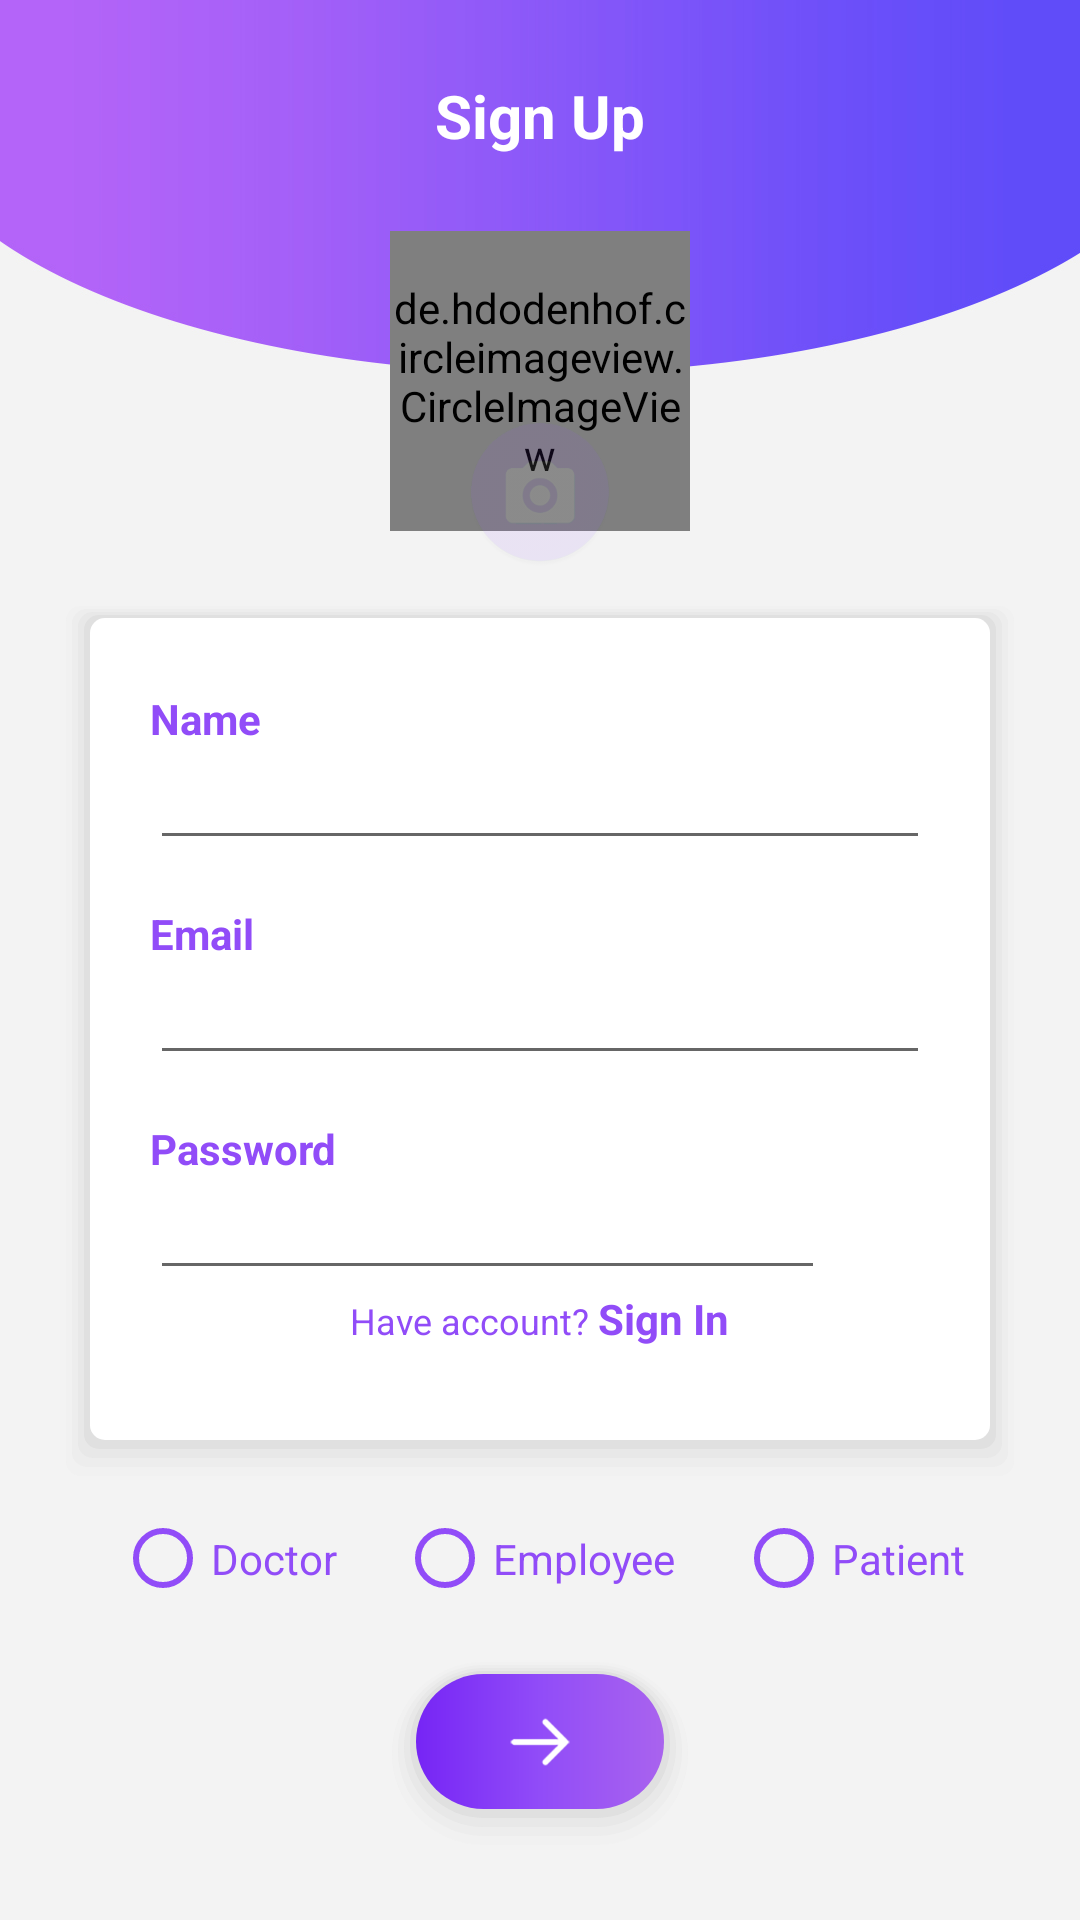

Here is an Android app screen rendered from its layout file. Give the layout XML and the strings, colors and styles it references.
<!-- AndroidManifest.xml: application theme AppTheme -->
<!-- res/layout/activity_signup.xml -->
<?xml version="1.0" encoding="utf-8"?>
<FrameLayout xmlns:android="http://schemas.android.com/apk/res/android"
    xmlns:app="http://schemas.android.com/apk/res-auto"
    xmlns:tools="http://schemas.android.com/tools"
    android:layout_width="match_parent"
    android:layout_height="match_parent"
    android:background="@drawable/bg_profile"
    android:id="@+id/activity"
    tools:context=".main.SignupActivity">

    <LinearLayout
        android:layout_width="match_parent"
        android:layout_height="match_parent"
        android:orientation="vertical">

        <TextView
            android:layout_width="match_parent"
            android:layout_height="wrap_content"
            android:text="@string/signup"
            android:gravity="center"
            android:textColor="@color/white"
            android:textStyle="bold"
            android:padding="25dp"
            android:textSize="20sp"/>

        <FrameLayout
            android:id="@+id/pictureFrame"
            android:layout_width="wrap_content"
            android:layout_height="wrap_content"
            android:layout_gravity="center">
            <de.hdodenhof.circleimageview.CircleImageView
                android:id="@+id/picture"
                android:layout_width="100dp"
                android:layout_height="100dp"
                app:civ_border_width="2dp"
                app:civ_border_color="#fff"
                android:scaleType="centerCrop"
                android:src="@drawable/anonymous"/>
            <ImageView
                android:id="@+id/cameraButton"
                android:layout_width="50dp"
                android:layout_height="50dp"
                android:alpha="0.1"
                android:layout_marginTop="62dp"
                android:layout_gravity="center_horizontal|bottom"
                android:src="@drawable/cameraico"/>
        </FrameLayout>

    </LinearLayout>

    <LinearLayout
        android:layout_width="match_parent"
        android:layout_height="wrap_content"
        android:orientation="vertical"
        android:padding="20dp"
        android:layout_marginTop="180dp">

        <LinearLayout
            android:layout_width="match_parent"
            android:layout_height="wrap_content"
            android:background="@drawable/white_rect_shadow"
            android:orientation="vertical"
            android:padding="30dp">

            <TextView
                android:layout_width="match_parent"
                android:layout_height="wrap_content"
                android:textColor="@color/colorPrimary"
                android:textStyle="bold"
                android:text="@string/name"/>

            <EditText
                android:id="@+id/nameBox"
                android:layout_width="match_parent"
                android:layout_height="wrap_content"
                android:textColor="@color/colorPrimary"
                android:inputType="textCapWords"
                android:textSize="16sp"
                android:padding="8dp"/>

            <TextView
                android:layout_width="match_parent"
                android:layout_height="wrap_content"
                android:textColor="@color/colorPrimary"
                android:textStyle="bold"
                android:layout_marginTop="15dp"
                android:text="@string/email"/>

            <EditText
                android:id="@+id/emailBox"
                android:layout_width="match_parent"
                android:layout_height="wrap_content"
                android:textColor="@color/colorPrimary"
                android:inputType="textEmailAddress"
                android:textSize="16sp"
                android:padding="8dp"/>

            <TextView
                android:layout_width="match_parent"
                android:layout_height="wrap_content"
                android:textColor="@color/colorPrimary"
                android:textStyle="bold"
                android:layout_marginTop="15dp"
                android:text="@string/password"/>

            <LinearLayout
                android:layout_width="match_parent"
                android:layout_height="wrap_content"
                android:orientation="horizontal">

                <EditText
                    android:id="@+id/passwordBox"
                    android:layout_width="0px"
                    android:layout_weight="1"
                    android:layout_height="wrap_content"
                    android:textColor="@color/colorPrimary"
                    android:inputType="textPassword"
                    android:padding="8dp"
                    android:textSize="16sp"/>

                <ImageButton
                    android:id="@+id/showButton"
                    android:layout_width="35dp"
                    android:layout_height="35dp"
                    android:src="@drawable/eyeunlock"
                    android:layout_gravity="center"
                    android:background="@android:color/transparent"/>

            </LinearLayout>

            <LinearLayout
                android:layout_width="wrap_content"
                android:layout_height="wrap_content"
                android:layout_marginBottom="15dp"
                android:layout_gravity="center_horizontal"
                android:orientation="horizontal">

                <TextView
                    android:layout_width="wrap_content"
                    android:layout_height="wrap_content"
                    android:textColor="@color/colorPrimary"
                    android:textSize="12sp"
                    android:text="@string/haveaccount"/>

                <TextView
                    android:id="@+id/signinButton"
                    android:layout_width="wrap_content"
                    android:layout_height="wrap_content"
                    android:textColor="@color/colorPrimary"
                    android:textStyle="bold"
                    android:layout_marginLeft="3dp"
                    android:text="@string/signin"/>

            </LinearLayout>

        </LinearLayout>

        <LinearLayout
            android:layout_width="wrap_content"
            android:layout_height="wrap_content"
            android:layout_gravity="center_horizontal"
            android:layout_marginTop="8dp"
            android:orientation="horizontal">
            <RadioGroup
                android:layout_width="match_parent"
                android:layout_height="wrap_content"
                android:orientation="horizontal">
                <RadioButton
                    android:id="@+id/doctor"
                    android:layout_width="wrap_content"
                    android:layout_height="35dp"
                    android:text="@string/doctor"
                    android:textColor="@color/colorPrimary"
                    android:buttonTint="@color/colorPrimary"
                    android:checked="false"
                    android:textSize="14sp"/>
                <RadioButton
                    android:id="@+id/employee"
                    android:layout_width="wrap_content"
                    android:layout_height="35dp"
                    android:layout_marginLeft="20dp"
                    android:text="@string/employee"
                    android:textColor="@color/colorPrimary"
                    android:buttonTint="@color/colorPrimary"
                    android:checked="false"
                    android:textSize="14sp"/>
                <RadioButton
                    android:id="@+id/patient"
                    android:layout_width="wrap_content"
                    android:layout_height="35dp"
                    android:layout_marginLeft="20dp"
                    android:text="@string/patient"
                    android:textColor="@color/colorPrimary"
                    android:buttonTint="@color/colorPrimary"
                    android:checked="false"
                    android:textSize="14sp"/>
            </RadioGroup>
        </LinearLayout>

        <ImageButton
            android:id="@+id/nextButton"
            android:layout_width="wrap_content"
            android:layout_height="65dp"
            android:layout_marginTop="15dp"
            android:layout_gravity="center_horizontal"
            android:background="@drawable/button_shadow"
            android:src="@drawable/rightarrow"
            android:paddingLeft="40dp"
            android:paddingRight="40dp"/>

    </LinearLayout>

    <com.wang.avi.AVLoadingIndicatorView
        android:id="@+id/loading_bar"
        android:layout_width="50dp"
        android:layout_height="50dp"
        android:layout_gravity="center"
        android:visibility="gone"
        app:indicator="LineScaleParty"
        app:indicator_color="#F53700" />

</FrameLayout>
<!-- resources referenced by this layout -->
<resources>
  <color name="colorPrimary">#914cf8</color>
  <color name="white">#FFFFFF</color>
  <!-- drawable anonymous: png bitmap (drawable-xxxhdpi, 8823 bytes) -->
  <!-- drawable bg_profile: jpg bitmap (drawable-hdpi, 52236 bytes) -->
  <!-- drawable button_shadow: vector/xml drawable (drawable, 2068 chars, omitted) -->
  <!-- drawable cameraico: png bitmap (drawable-xxxhdpi, 15555 bytes) -->
  <!-- drawable rightarrow: png bitmap (drawable-xxxhdpi, 1472 bytes) -->
  <!-- drawable white_rect_shadow (drawable) -->
  <?xml version="1.0" encoding="utf-8"?>
  <layer-list xmlns:android="http://schemas.android.com/apk/res/android" >
  
      
      <item>
          <shape>
              <padding
                  android:bottom="2dp"
                  android:left="2dp"
                  android:right="2dp"
                  android:top="2dp" />
  
              <solid android:color="#00CCCCCC" />
  
              <corners android:radius="5dp" />
          </shape>
      </item>
      <item>
          <shape>
              <padding
                  android:bottom="3dp"
                  android:left="2dp"
                  android:right="2dp"
                  android:top="1dp" />
  
              <solid android:color="#10CCCCCC" />
  
              <corners android:radius="5dp" />
          </shape>
      </item>
      <item>
          <shape>
              <padding
                  android:bottom="3dp"
                  android:left="2dp"
                  android:right="2dp"
                  android:top="1dp" />
  
              <solid android:color="#20CCCCCC" />
  
              <corners android:radius="5dp" />
          </shape>
      </item>
      <item>
          <shape>
              <padding
                  android:bottom="3dp"
                  android:left="2dp"
                  android:right="2dp"
                  android:top="1dp" />
  
              <solid android:color="#30CCCCCC" />
  
              <corners android:radius="5dp" />
          </shape>
      </item>
      <item>
          <shape>
              <padding
                  android:bottom="3dp"
                  android:left="2dp"
                  android:right="2dp"
                  android:top="1dp" />
  
              <solid android:color="#50CCCCCC" />
  
              <corners android:radius="5dp" />
          </shape>
      </item>
  
      
      <item>
          <shape>
              <solid android:color="@android:color/white" />
  
              <corners android:radius="5dp" />
          </shape>
      </item>
  
  </layer-list>
  <string name="doctor">Doctor</string>
  <string name="email">Email</string>
  <string name="employee">Employee</string>
  <string name="haveaccount">Have account?</string>
  <string name="name">Name</string>
  <string name="password">Password</string>
  <string name="patient">Patient</string>
  <string name="signin">Sign In</string>
  <string name="signup">Sign Up</string>
  <style name="AppTheme" parent="Theme.AppCompat.Light.NoActionBar">
          
          <item name="colorPrimary">@color/colorPrimary</item>
          <item name="colorPrimaryDark">@color/colorPrimaryDark</item>
          <item name="colorAccent">@color/colorAccent</item>
          
          
          <item name="drawerArrowStyle">@style/DrawerArrowStyle</item>
      </style>
  <color name="colorPrimaryDark">#7625f5</color>
  <color name="colorAccent">#f541e0</color>
  <style name="DrawerArrowStyle" parent="Widget.AppCompat.DrawerArrowToggle">
          <item name="color">@color/white</item>
          <item name="navigationIcon">@drawable/navigationicon</item>
      </style>
  <!-- drawable navigationicon: png bitmap (drawable-xxxhdpi, 746 bytes) -->
</resources>
